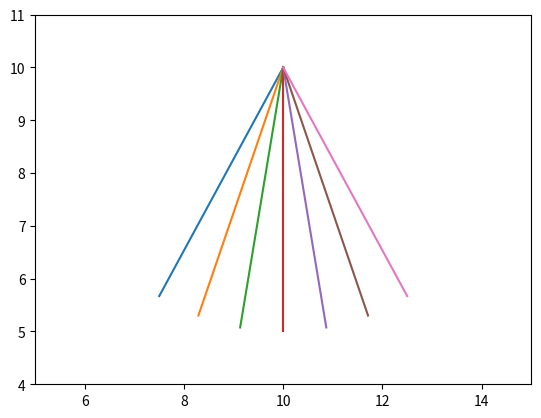

Reproduce this figure in Python.
# Import modules
import numpy as np
import matplotlib.pyplot as plt
from matplotlib.animation import FuncAnimation
import matplotlib.animation as animation

# Set constants
length = 5
initial_amp = 150
g = 9.8


# Plot pendulum at 30 degrees - LINE 1

x_length1 = np.sin(30*(np.pi/180))*5
y_length1 = np.cos(30*(np.pi/180))*5
gradient1 = y_length1/x_length1

x_coord1 = 10 - x_length1
y_coord1 = 10 - y_length1

x_vals1 = [x_coord1, 10]
y_vals1 = [y_coord1, 10]

# Plot pendulum at 15 degrees - LINE 2

x_length2 = np.sin(15*(np.pi/180))*5
y_length2 = np.cos(15*(np.pi/180))*5
gradient2 = y_length2/x_length2

x_coord2 = 10 - x_length2
y_coord2 = 10 - y_length2

x_vals2 = [x_coord2, 10]
y_vals2 = [y_coord2, 10]


# Defining a function to take the angle and return the x and y coordinates

def find_coordinates(angle):
    x_length = np.sin(angle * (np.pi / 180)) * 5
    y_length = np.cos(angle * (np.pi / 180)) * 5
    gradient = y_length / x_length

    x_coord = 10 - x_length
    y_coord = 10 - y_length

    x_vals = [x_coord, 10]
    y_vals = [y_coord, 10]

    return x_vals, y_vals

# Plotting function

def plot_pendulum(angle):
    x_vals, y_vals = find_coordinates(angle)
    return plt.plot(x_vals, y_vals)

# print(plot_pendulum(30))


angles = [30, 20, 10, 0, -10, -20, -30]


# Plot the pendulum
for a in angles:
    pendulum_line = print(plot_pendulum(a))


# Animation function

# angles = [30, 20, 10, 0, -10, -20, -30]

def animate_pendulum(frame):
    x_vals, y_vals = find_coordinates(frame)
    pendulum_line.set_data(x_vals, y_vals)


# Making time values

angles = []

timepoints = np.arange(0, 25, 0.25)
for t in timepoints:
    displacement = 150*np.cos(np.sqrt(9.8/5))
    angle = (np.sqrt(g/length)) * t
    angles.append(angle)


# Adding limits to graph
plt.xlim(5, 15)
plt.ylim(4, 11)


# Calling the animation function

animation = FuncAnimation(plt.gcf(), animate_pendulum, frames = len(angles), repeat = True)

# plt.plot(x_vals1, y_vals1)
# plt.plot(x_vals2, y_vals2)
plt.show()
